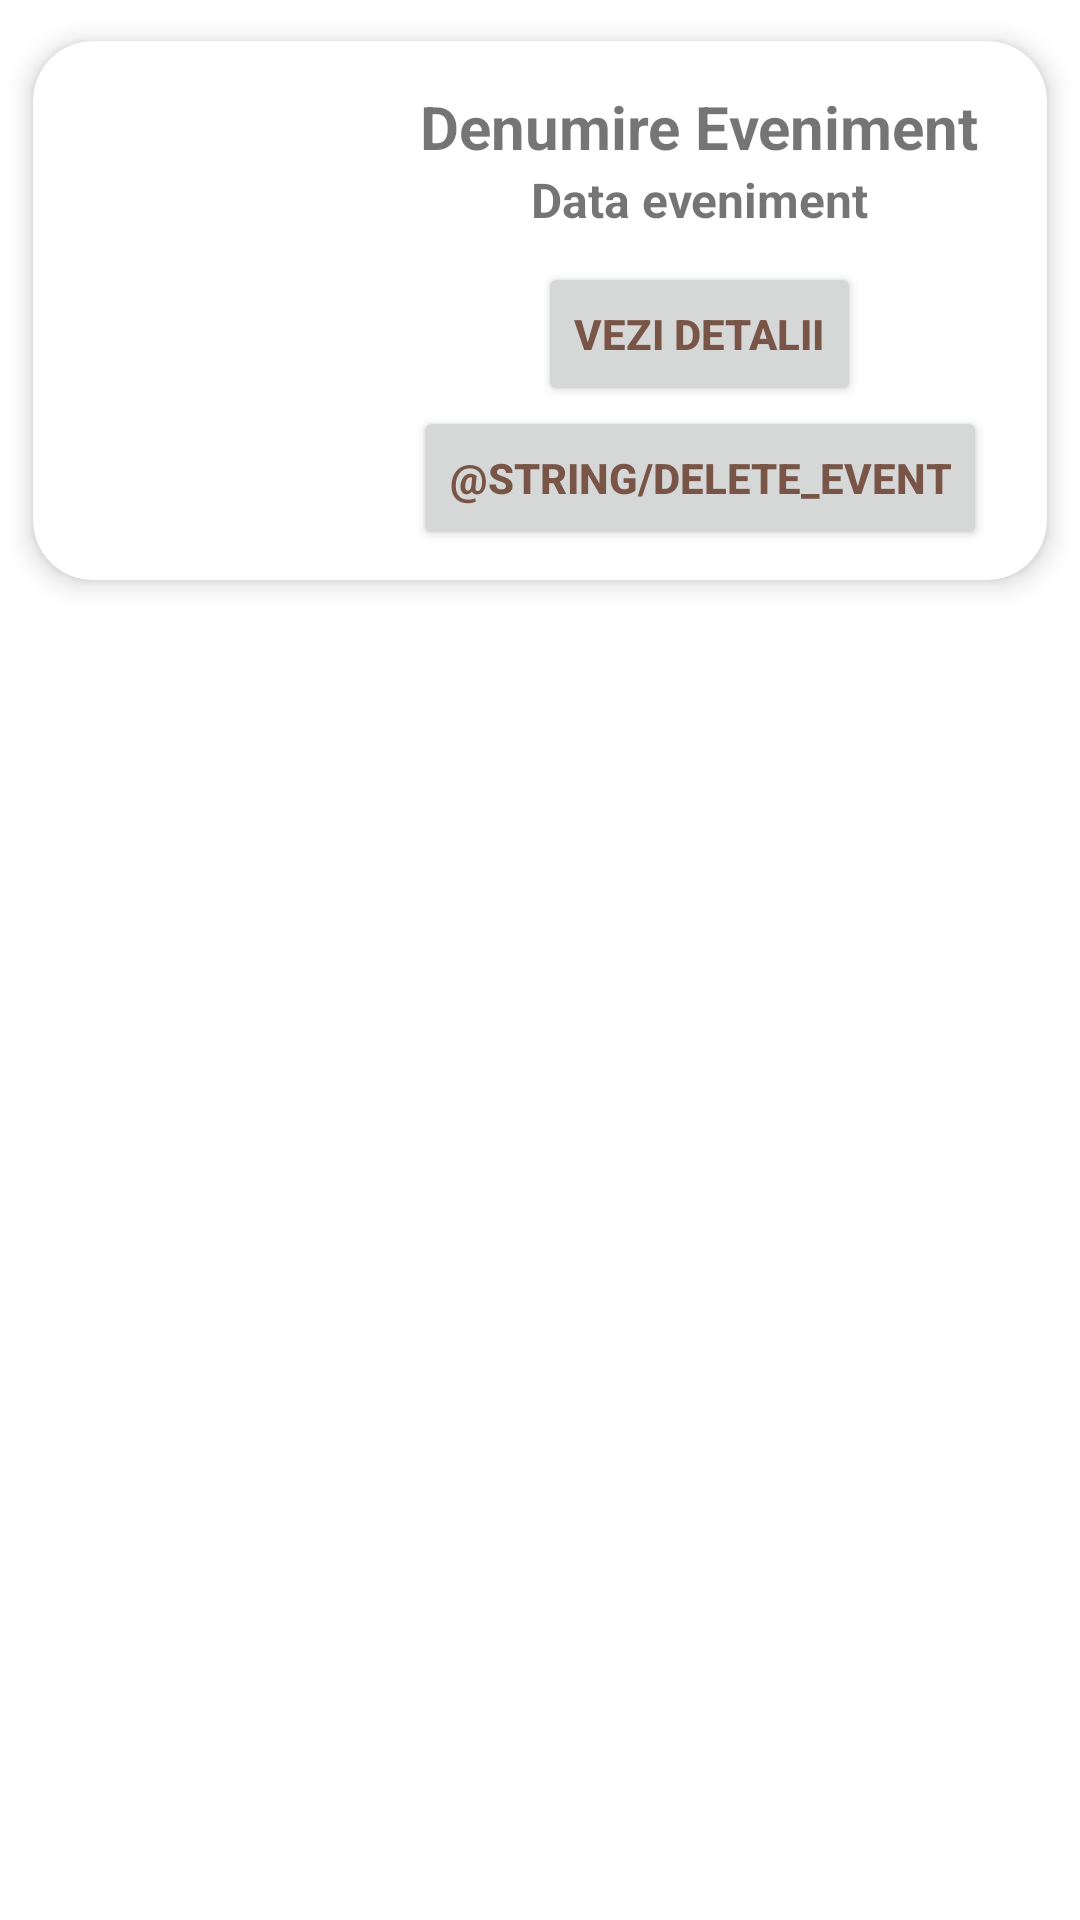

Layout XML and referenced resources for this Android screen:
<!-- AndroidManifest.xml: application theme Theme.RevvedUp -->
<!-- res/layout/recycler_item_event.xml -->
<?xml version="1.0" encoding="utf-8"?>
<LinearLayout xmlns:android="http://schemas.android.com/apk/res/android"
    xmlns:app="http://schemas.android.com/apk/res-auto"
    android:layout_width="match_parent"
    android:layout_height="wrap_content">

    <androidx.cardview.widget.CardView
        android:layout_width="match_parent"
        android:layout_height="wrap_content"
        android:layout_marginTop="0dp"
        android:layout_marginBottom="0dp"
        app:cardBackgroundColor="@color/white"
        app:cardCornerRadius="20dp"
        app:cardElevation="5dp"
        app:cardMaxElevation="3dp"
        app:cardPreventCornerOverlap="true"
        app:cardUseCompatPadding="true">

        <ImageView
            android:id="@+id/img"
            android:layout_width="150dp"
            android:layout_height="150dp"
            android:layout_gravity="start"
            android:layout_margin="10dp"
            android:contentDescription="@string/event_name"
            android:src="@drawable/empty_image" />

        <LinearLayout
            android:layout_width="wrap_content"
            android:layout_height="wrap_content"
            android:layout_gravity="end"
            android:layout_marginEnd="20dp"
            android:layout_marginBottom="10dp"
            android:orientation="vertical">

            <TextView
                android:id="@+id/eventTextView"
                android:layout_width="wrap_content"
                android:layout_height="wrap_content"
                android:layout_gravity="center_horizontal"
                android:layout_marginTop="15dp"
                android:text="@string/event_name"
                android:textSize="20sp"
                android:textStyle="bold" />

            <TextView
                android:id="@+id/eventDateTextView"
                android:layout_width="wrap_content"
                android:layout_height="wrap_content"
                android:layout_gravity="center_horizontal"
                android:text="@string/event_date"
                android:textSize="16sp"
                android:textStyle="bold" />

            <Button
                android:layout_width="wrap_content"
                android:layout_height="wrap_content"
                android:layout_gravity="center_horizontal"
                android:layout_marginTop="10dp"
                android:text="@string/see_details"
                android:textColor="#795548"
                android:textStyle="bold"
                app:cornerRadius="30dp" />

            <Button
                android:layout_width="wrap_content"
                android:layout_height="wrap_content"
                android:layout_gravity="center_horizontal"
                android:text="@string/delete_event"
                android:textColor="#795548"
                android:textStyle="bold"
                app:cornerRadius="30dp" />

        </LinearLayout>

    </androidx.cardview.widget.CardView>

</LinearLayout>
<!-- resources referenced by this layout -->
<resources>
  <color name="white">#FFFFFFFF</color>
  <string name="event_date">Data eveniment</string>
  <string name="event_name">Denumire Eveniment</string>
  <string name="see_details">Vezi detalii</string>
  <style name="Theme.RevvedUp" parent="Theme.MaterialComponents.DayNight.NoActionBar">
          
          <item name="colorPrimary">@color/golden_yellow</item>
          <item name="colorPrimaryVariant">@color/yellow</item>
          <item name="colorOnPrimary">@color/white</item>
          
          <item name="colorSecondary">@color/dark_slate_blue</item>
          <item name="colorSecondaryVariant">@color/midnight_blue</item>
          <item name="colorOnSecondary">@color/black</item>
          
          <item name="android:statusBarColor">?attr/colorPrimaryVariant</item>
          
      </style>
  <color name="golden_yellow">#FFF3A225</color>
  <color name="yellow">#FFFFB65B</color>
  <color name="dark_slate_blue">#FF2A2F4B</color>
  <color name="midnight_blue">#FF12183A</color>
  <color name="black">#FF000000</color>
</resources>
